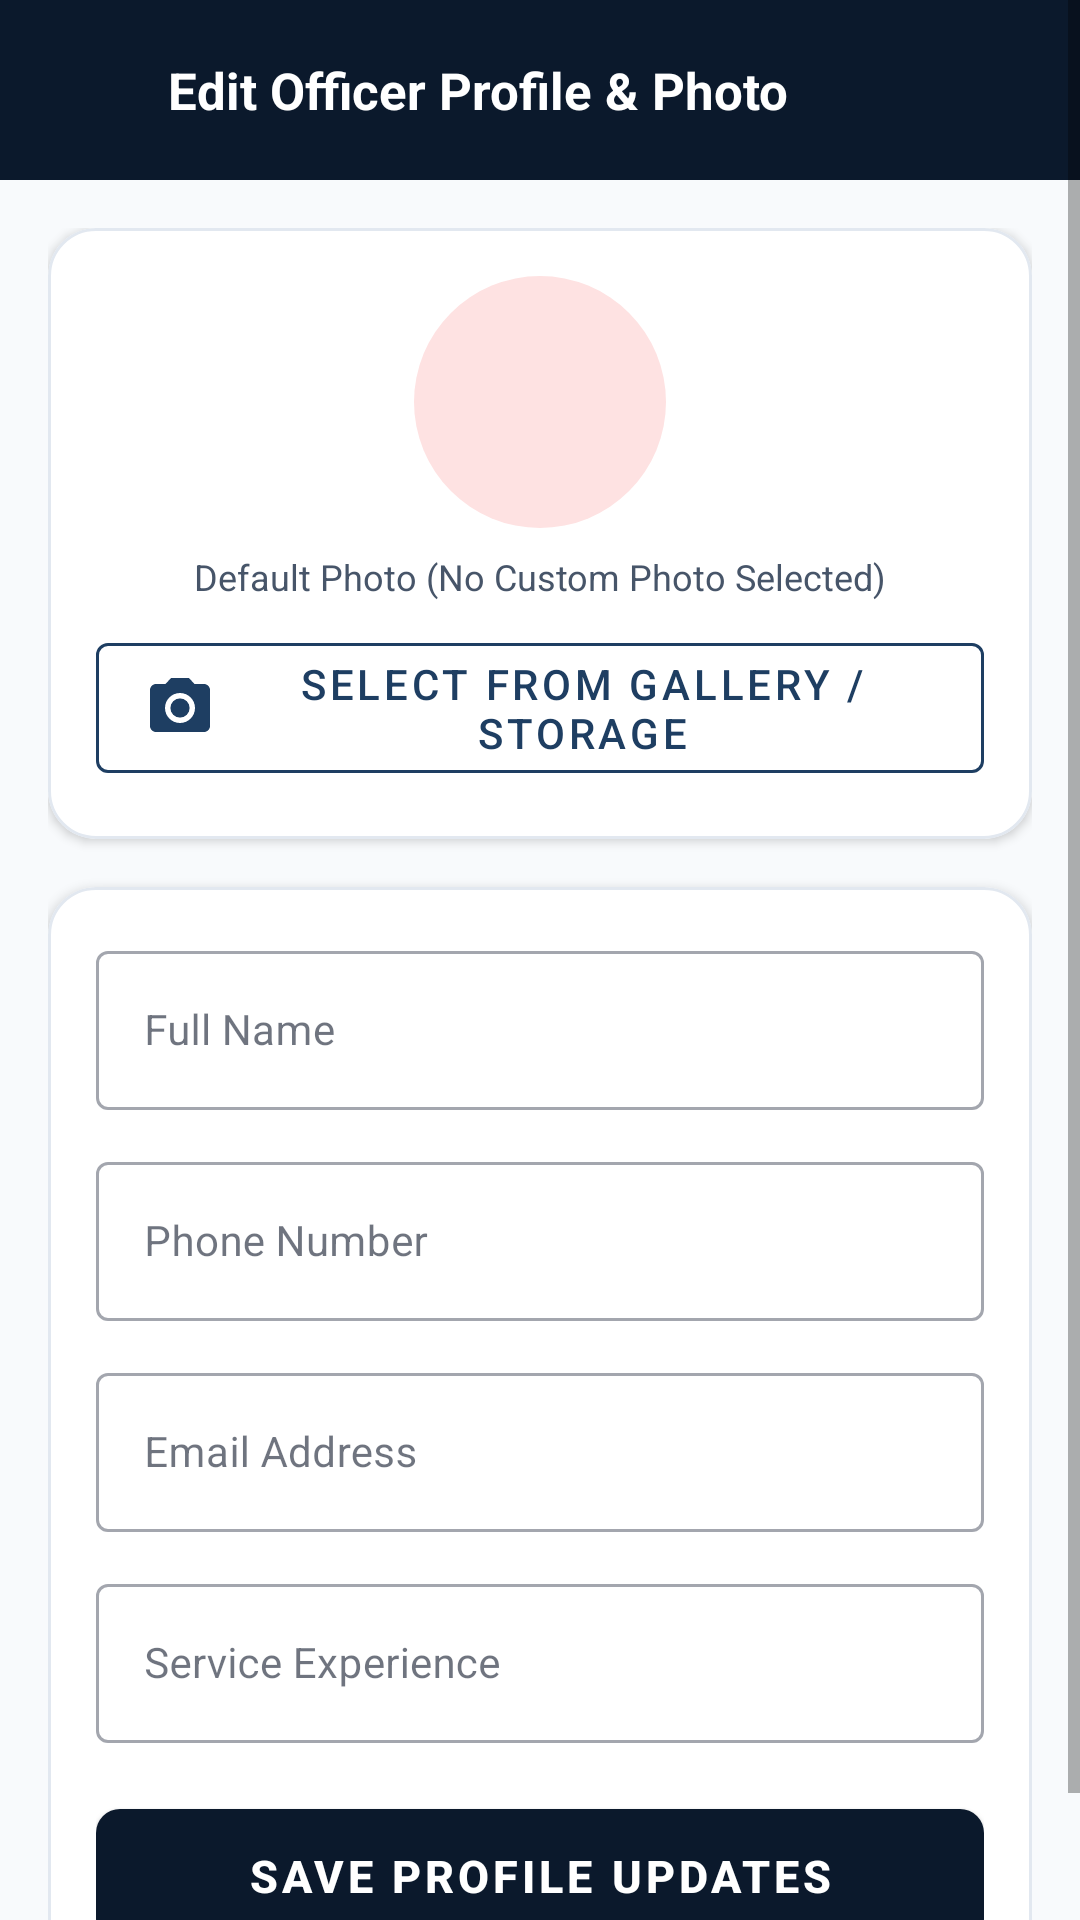

This screen was rendered from an Android layout file. Write that file and the resources it references.
<!-- AndroidManifest.xml: application theme Theme.EmergencyResponse -->
<!-- res/layout/activity_officer_edit_profile.xml -->
<?xml version="1.0" encoding="utf-8"?>
<ScrollView xmlns:android="http://schemas.android.com/apk/res/android"
    xmlns:app="http://schemas.android.com/apk/res-auto"
    android:layout_width="match_parent"
    android:layout_height="match_parent"
    android:background="@color/bg_light"
    android:fillViewport="true">

    <LinearLayout
        android:layout_width="match_parent"
        android:layout_height="wrap_content"
        android:orientation="vertical">

        
        <LinearLayout
            android:layout_width="match_parent"
            android:layout_height="wrap_content"
            android:background="@color/navy_primary"
            android:gravity="center_vertical"
            android:orientation="horizontal"
            android:paddingStart="@dimen/spacing_16"
            android:paddingTop="@dimen/spacing_16"
            android:paddingEnd="@dimen/spacing_16"
            android:paddingBottom="@dimen/spacing_16">

            <ImageView
                android:id="@+id/btnBackOfficerEdit"
                android:layout_width="28dp"
                android:layout_height="28dp"
                android:background="?attr/selectableItemBackgroundBorderless"
                android:clickable="true"
                android:contentDescription="Back"
                android:focusable="true"
                android:src="@drawable/ic_arrow_back"
                app:tint="@color/text_white" />

            <TextView
                android:layout_width="wrap_content"
                android:layout_height="wrap_content"
                android:layout_marginStart="@dimen/spacing_12"
                android:text="Edit Officer Profile &amp; Photo"
                android:textColor="@color/text_white"
                android:textSize="17sp"
                android:textStyle="bold" />

        </LinearLayout>

        <LinearLayout
            android:layout_width="match_parent"
            android:layout_height="wrap_content"
            android:orientation="vertical"
            android:padding="@dimen/spacing_16">

            
            <com.google.android.material.card.MaterialCardView
                android:layout_width="match_parent"
                android:layout_height="wrap_content"
                android:layout_marginBottom="@dimen/spacing_16"
                app:cardBackgroundColor="@color/bg_surface"
                app:cardCornerRadius="@dimen/corner_medium"
                app:cardElevation="2dp"
                app:strokeColor="@color/card_stroke"
                app:strokeWidth="1dp">

                <LinearLayout
                    android:layout_width="match_parent"
                    android:layout_height="wrap_content"
                    android:gravity="center"
                    android:orientation="vertical"
                    android:padding="@dimen/spacing_16">

                    <ImageView
                        android:id="@+id/ivOfficerEditPreview"
                        android:layout_width="84dp"
                        android:layout_height="84dp"
                        android:background="@drawable/bg_badge_status"
                        android:padding="8dp"
                        android:src="@drawable/ic_user_avatar"
                        app:tint="@color/navy_secondary" />

                    <TextView
                        android:id="@+id/tvOfficerPhotoStatus"
                        android:layout_width="wrap_content"
                        android:layout_height="wrap_content"
                        android:layout_marginTop="8dp"
                        android:text="Default Photo (No Custom Photo Selected)"
                        android:textColor="@color/text_secondary"
                        android:textSize="12sp" />

                    <com.google.android.material.button.MaterialButton
                        android:id="@+id/btnUploadOfficerPhoto"
                        style="@style/Widget.MaterialComponents.Button.OutlinedButton"
                        android:layout_width="wrap_content"
                        android:layout_height="wrap_content"
                        android:layout_marginTop="8dp"
                        android:text="Select from Gallery / Storage"
                        android:textColor="@color/navy_secondary"
                        app:icon="@drawable/ic_camera"
                        app:iconTint="@color/navy_secondary"
                        app:strokeColor="@color/navy_secondary" />

                </LinearLayout>

            </com.google.android.material.card.MaterialCardView>

            
            <com.google.android.material.card.MaterialCardView
                android:layout_width="match_parent"
                android:layout_height="wrap_content"
                app:cardBackgroundColor="@color/bg_surface"
                app:cardCornerRadius="@dimen/corner_medium"
                app:cardElevation="2dp"
                app:strokeColor="@color/card_stroke"
                app:strokeWidth="1dp">

                <LinearLayout
                    android:layout_width="match_parent"
                    android:layout_height="wrap_content"
                    android:orientation="vertical"
                    android:padding="@dimen/spacing_16">

                    
                    <com.google.android.material.textfield.TextInputLayout
                        style="@style/Widget.MaterialComponents.TextInputLayout.OutlinedBox"
                        android:layout_width="match_parent"
                        android:layout_height="wrap_content"
                        android:layout_marginBottom="@dimen/spacing_12"
                        android:hint="Full Name">

                        <com.google.android.material.textfield.TextInputEditText
                            android:id="@+id/etEditOfficerName"
                            android:layout_width="match_parent"
                            android:layout_height="wrap_content"
                            android:inputType="textPersonName"
                            android:textSize="14sp" />

                    </com.google.android.material.textfield.TextInputLayout>

                    
                    <com.google.android.material.textfield.TextInputLayout
                        style="@style/Widget.MaterialComponents.TextInputLayout.OutlinedBox"
                        android:layout_width="match_parent"
                        android:layout_height="wrap_content"
                        android:layout_marginBottom="@dimen/spacing_12"
                        android:hint="Phone Number">

                        <com.google.android.material.textfield.TextInputEditText
                            android:id="@+id/etEditOfficerPhone"
                            android:layout_width="match_parent"
                            android:layout_height="wrap_content"
                            android:inputType="phone"
                            android:textSize="14sp" />

                    </com.google.android.material.textfield.TextInputLayout>

                    
                    <com.google.android.material.textfield.TextInputLayout
                        style="@style/Widget.MaterialComponents.TextInputLayout.OutlinedBox"
                        android:layout_width="match_parent"
                        android:layout_height="wrap_content"
                        android:layout_marginBottom="@dimen/spacing_12"
                        android:hint="Email Address">

                        <com.google.android.material.textfield.TextInputEditText
                            android:id="@+id/etEditOfficerEmail"
                            android:layout_width="match_parent"
                            android:layout_height="wrap_content"
                            android:inputType="textEmailAddress"
                            android:textSize="14sp" />

                    </com.google.android.material.textfield.TextInputLayout>

                    
                    <com.google.android.material.textfield.TextInputLayout
                        style="@style/Widget.MaterialComponents.TextInputLayout.OutlinedBox"
                        android:layout_width="match_parent"
                        android:layout_height="wrap_content"
                        android:layout_marginBottom="@dimen/spacing_16"
                        android:hint="Service Experience">

                        <com.google.android.material.textfield.TextInputEditText
                            android:id="@+id/etEditOfficerExp"
                            android:layout_width="match_parent"
                            android:layout_height="wrap_content"
                            android:inputType="text"
                            android:textSize="14sp" />

                    </com.google.android.material.textfield.TextInputLayout>

                    
                    <com.google.android.material.button.MaterialButton
                        android:id="@+id/btnSaveOfficerProfile"
                        style="@style/Widget.EmergencyResponse.Button.Primary"
                        android:layout_width="match_parent"
                        android:layout_height="wrap_content"
                        android:text="Save Profile Updates" />

                </LinearLayout>

            </com.google.android.material.card.MaterialCardView>

        </LinearLayout>

    </LinearLayout>

</ScrollView>
<!-- resources referenced by this layout -->
<resources>
  <color name="bg_light">#F8FAFC</color>
  <color name="bg_surface">#FFFFFF</color>
  <color name="card_stroke">#E2E8F0</color>
  <color name="navy_primary">#0B192C</color>
  <color name="navy_secondary">#1E3E62</color>
  <color name="text_secondary">#475569</color>
  <color name="text_white">#FFFFFF</color>
  <dimen name="corner_medium">16dp</dimen>
  <dimen name="spacing_12">12dp</dimen>
  <dimen name="spacing_16">16dp</dimen>
  <!-- drawable bg_badge_status (drawable) -->
  <?xml version="1.0" encoding="utf-8"?>
  <shape xmlns:android="http://schemas.android.com/apk/res/android"
      android:shape="rectangle">
      <solid android:color="@color/status_responding_bg" />
      <corners android:radius="@dimen/corner_pill" />
      <padding
          android:left="10dp"
          android:top="4dp"
          android:right="10dp"
          android:bottom="4dp" />
  </shape>
  <!-- drawable ic_camera (drawable) -->
  <vector xmlns:android="http://schemas.android.com/apk/res/android"
      android:width="24dp"
      android:height="24dp"
      android:viewportWidth="24"
      android:viewportHeight="24">
      <path
          android:fillColor="@color/navy_primary"
          android:pathData="M12,12m-3.2,0a3.2,3.2 0,1 1,6.4 0a3.2,3.2 0,1 1,-6.4 0M9,2L7.17,4H4c-1.1,0 -2,0.9 -2,2v12c0,1.1 0.9,2 2,2h16c1.1,0 2,-0.9 2,-2V6c0,-1.1 -0.9,-2 -2,-2h-3.17L15,2H9zm3,15c-2.76,0 -5,-2.24 -5,-5s2.24,-5 5,-5 5,2.24 5,5 -2.24,5 -5,5z" />
  </vector>
  <style name="Widget.EmergencyResponse.Button.Primary" parent="Widget.MaterialComponents.Button">
          <item name="backgroundTint">@color/navy_primary</item>
          <item name="android:textColor">@color/text_white</item>
          <item name="cornerRadius">@dimen/corner_small</item>
          <item name="android:paddingTop">12dp</item>
          <item name="android:paddingBottom">12dp</item>
          <item name="android:textSize">15sp</item>
          <item name="android:textStyle">bold</item>
      </style>
  <style name="Theme.EmergencyResponse" parent="Theme.MaterialComponents.DayNight.NoActionBar">
          
          <item name="colorPrimary">@color/navy_primary</item>
          <item name="colorPrimaryVariant">@color/navy_secondary</item>
          <item name="colorOnPrimary">@color/text_white</item>
          
          
          <item name="colorSecondary">@color/emergency_red</item>
          <item name="colorSecondaryVariant">@color/emergency_red_dark</item>
          <item name="colorOnSecondary">@color/text_white</item>
          
          
          <item name="android:statusBarColor">@color/navy_primary</item>
          <item name="android:windowLightStatusBar">false</item>
          <item name="android:navigationBarColor">@color/navy_primary</item>
  
          
          <item name="android:windowBackground">@color/bg_light</item>
          <item name="colorSurface">@color/bg_surface</item>
          <item name="colorOnSurface">@color/text_primary</item>
          <item name="colorError">@color/emergency_red</item>
      </style>
  <color name="status_responding_bg">#FEE2E2</color>
  <dimen name="corner_pill">50dp</dimen>
  <dimen name="corner_small">8dp</dimen>
  <color name="emergency_red">#D90429</color>
  <color name="emergency_red_dark">#9A031E</color>
  <color name="text_primary">#0F172A</color>
</resources>
